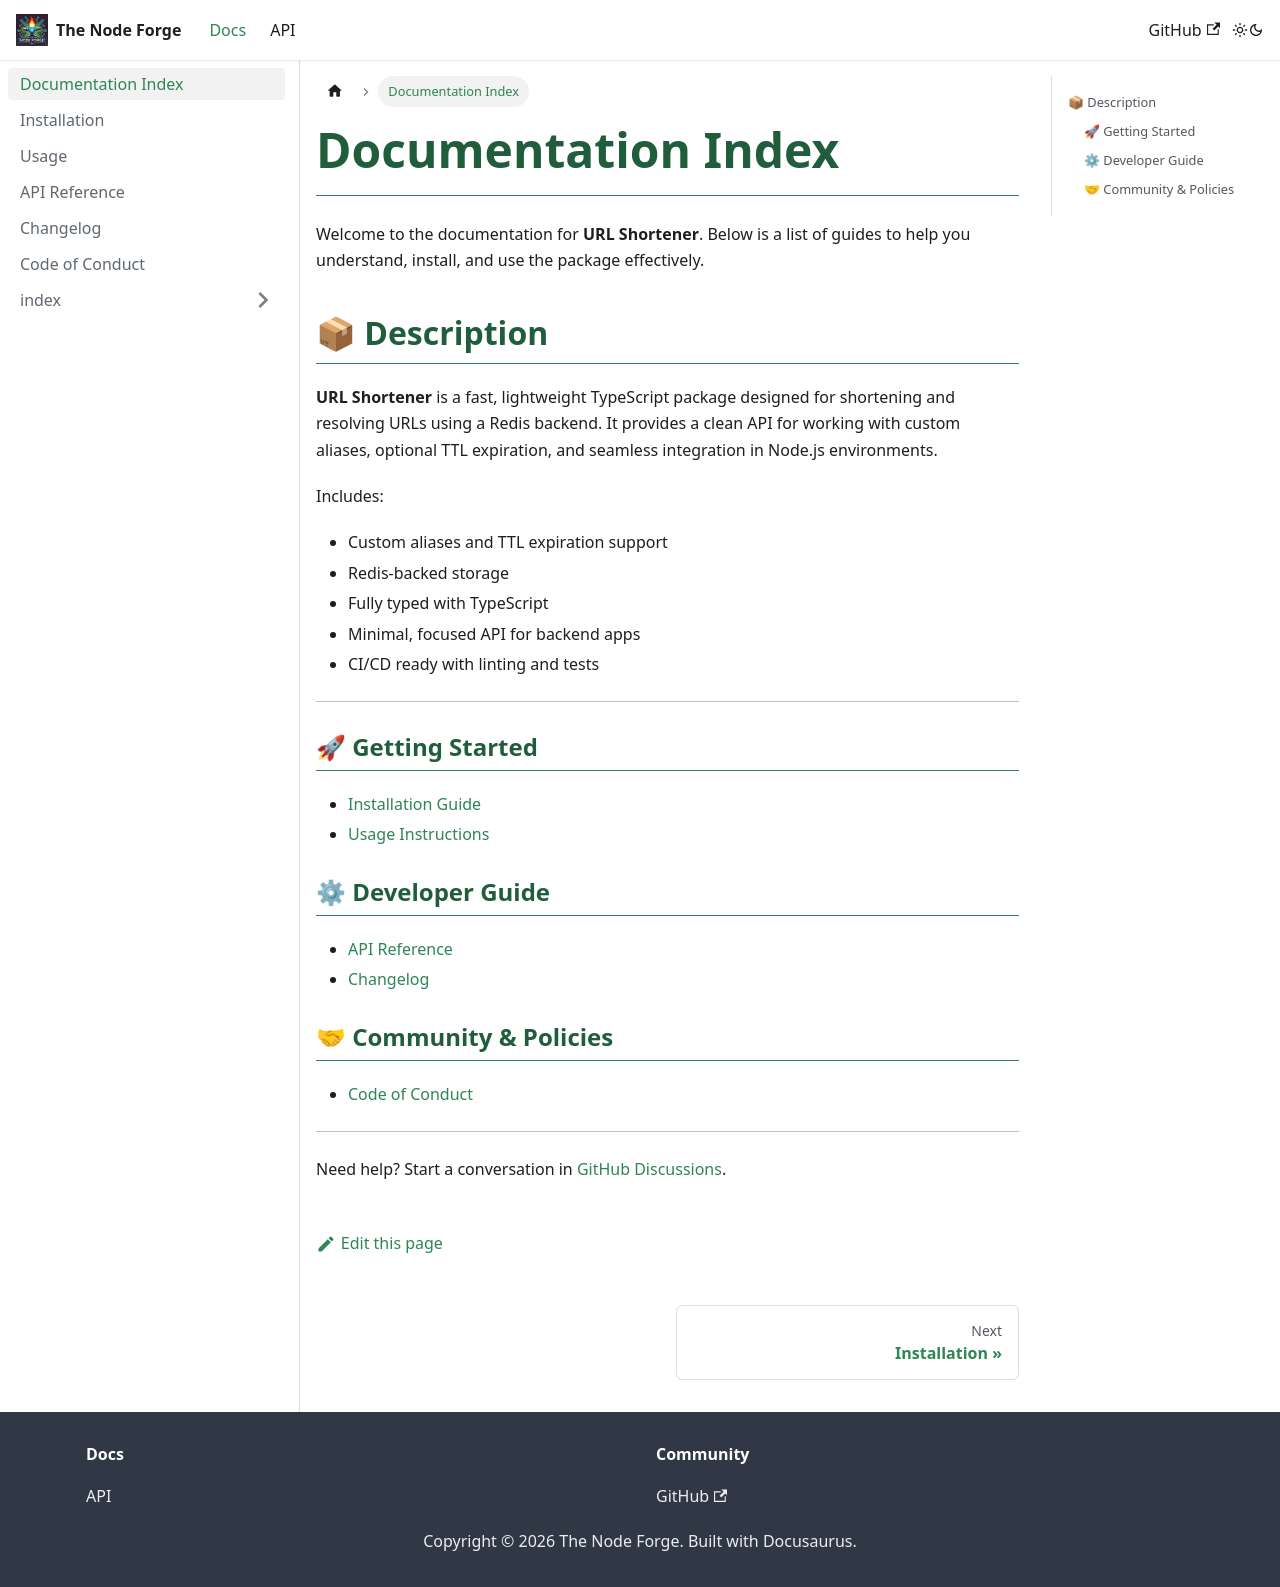

repository: The-Node-Forge/url-shortener · page: docs/intro.html · generator: docusaurus

---
title: Documentation Index
description: Guides list
sidebar_position: 1
---

# Documentation Index

Welcome to the documentation for **URL Shortener**. Below is a list of guides to help
you understand, install, and use the package effectively.

## 📦 Description

**URL Shortener** is a fast, lightweight TypeScript package designed for shortening
and resolving URLs using a Redis backend. It provides a clean API for working with
custom aliases, optional TTL expiration, and seamless integration in Node.js
environments.

Includes:

- Custom aliases and TTL expiration support
- Redis-backed storage
- Fully typed with TypeScript
- Minimal, focused API for backend apps
- CI/CD ready with linting and tests

---

### 🚀 Getting Started

- [Installation Guide](./INSTALLATION.md)
- [Usage Instructions](./USAGE.md)

### ⚙ Developer Guide

- [API Reference](./API_REFERENCE.md)
- [Changelog](./CHANGELOG.md)

### 🤝 Community & Policies

- [Code of Conduct](./CODE_OF_CONDUCT.md)

---

Need help? Start a conversation in
[GitHub Discussions](https://github.com/The-Node-Forge/url-shortener/discussions).
